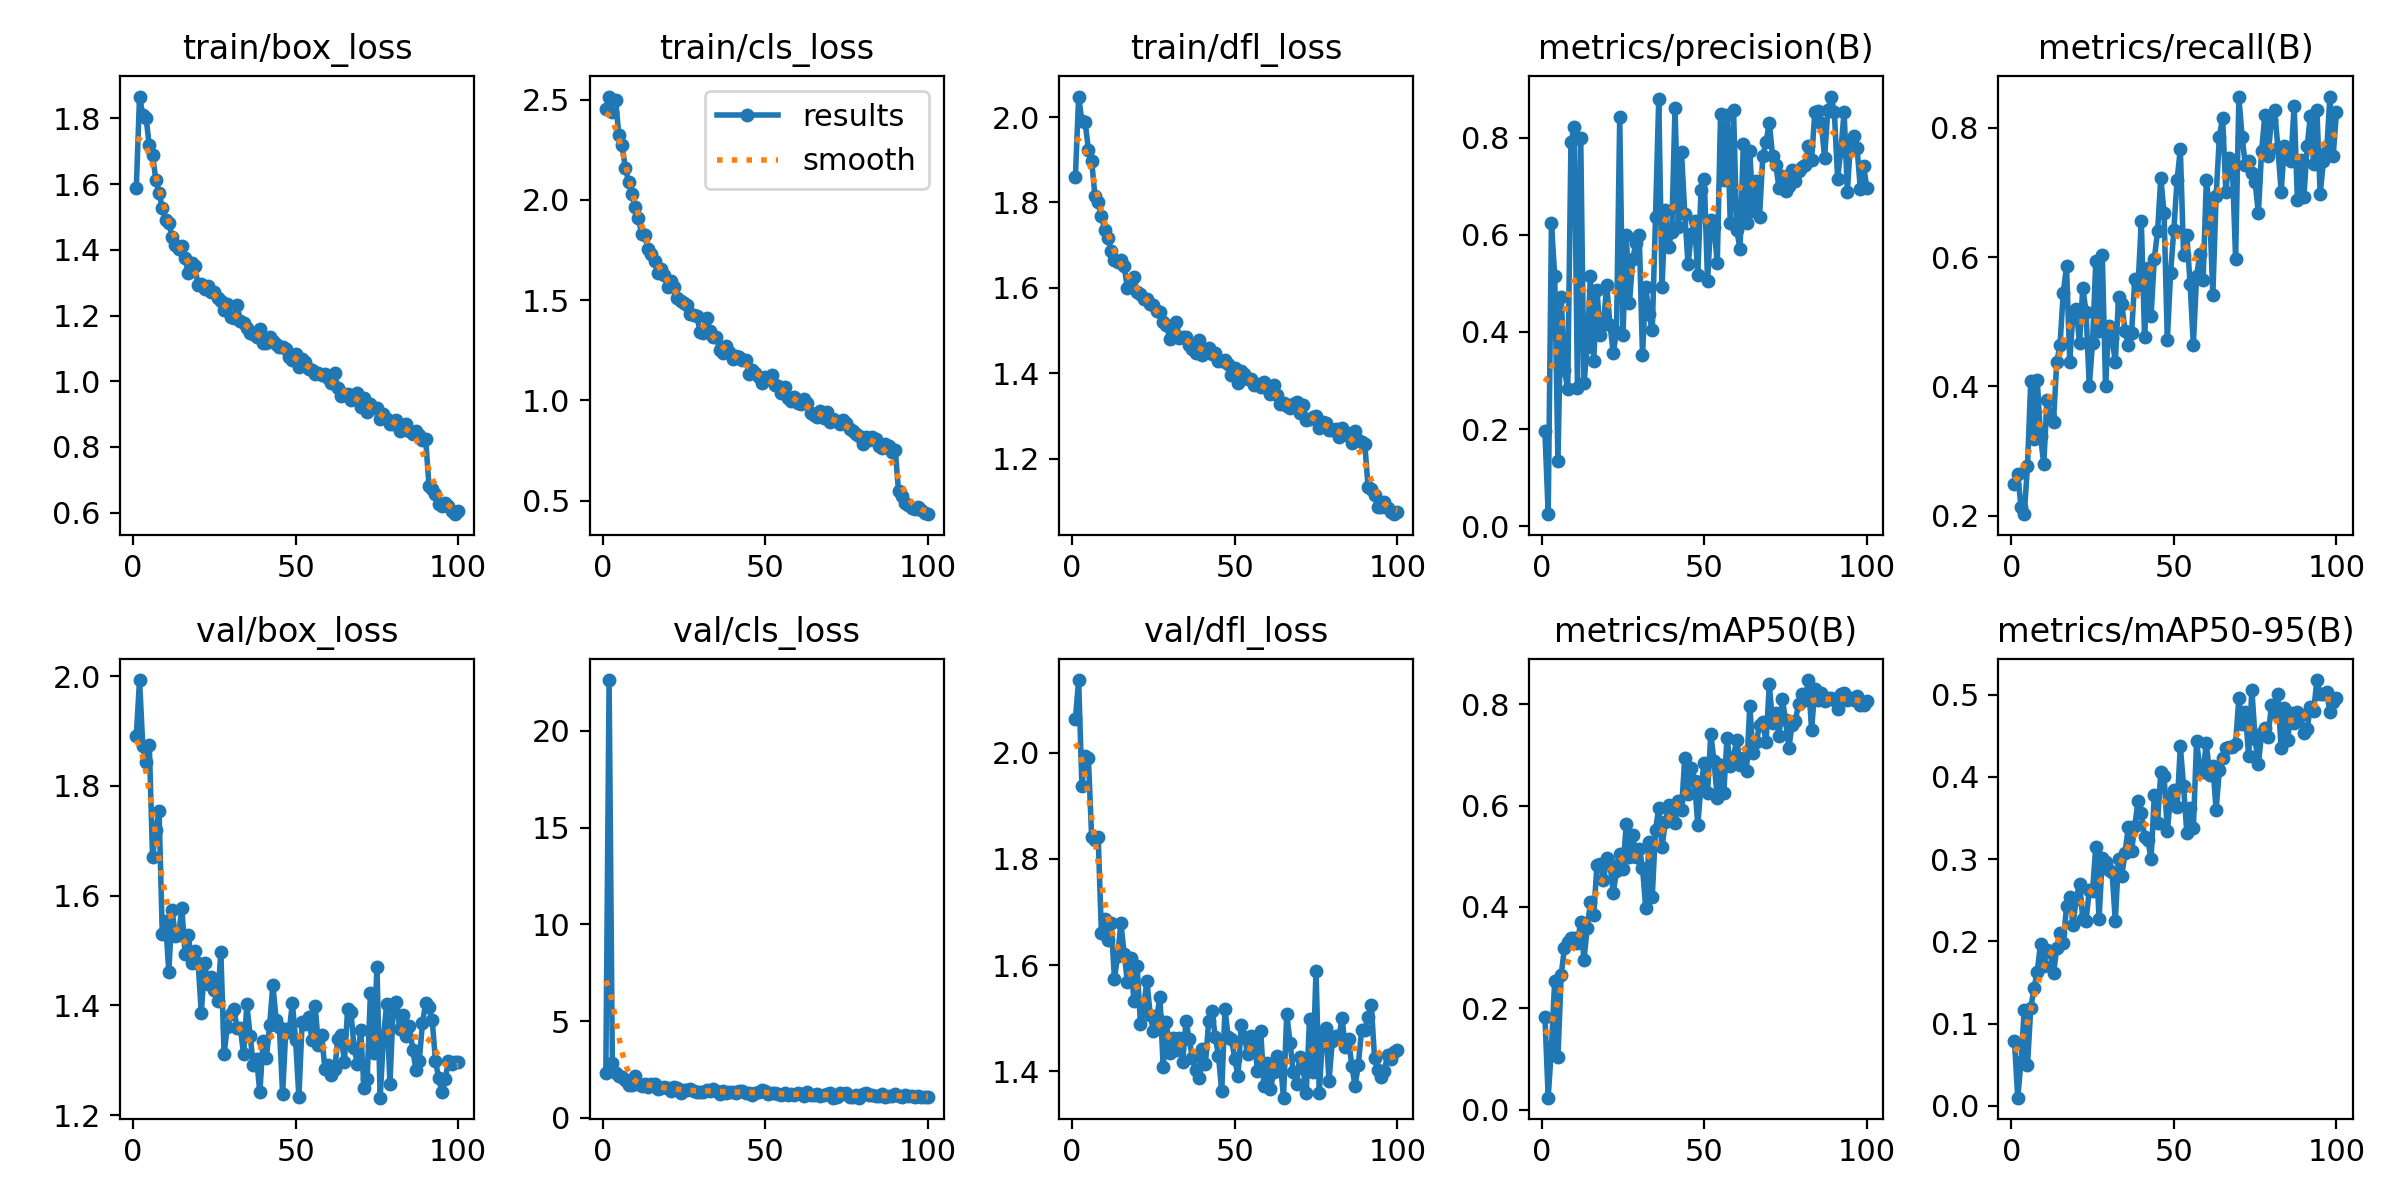

Source data for this figure (header and first rows):
epoch, time, train/box_loss, train/cls_loss, train/dfl_loss, metrics/precision(B), metrics/recall(B), metrics/mAP50(B), metrics/mAP50-95(B), val/box_loss, val/cls_loss, val/dfl_loss, lr/pg0, lr/pg1, lr/pg2
1, 75.65, 1.588, 2.451, 1.86, 0.195, 0.2491, 0.1834, 0.07828, 1.891, 2.349, 2.063, 0.0005548, 0.0005548, 0.0005548
2, 145.6, 1.867, 2.516, 2.048, 0.02472, 0.2647, 0.02356, 0.00979, 1.993, 22.62, 2.137, 0.001099, 0.001099, 0.001099
3, 215, 1.81, 2.44, 1.99, 0.6235, 0.2132, 0.1232, 0.05363, 1.872, 2.824, 1.938, 0.001633, 0.001633, 0.001633
4, 288, 1.802, 2.499, 1.988, 0.5159, 0.2026, 0.2547, 0.1169, 1.843, 2.308, 1.995, 0.001617, 0.001617, 0.001617
5, 360.8, 1.718, 2.324, 1.924, 0.1339, 0.2772, 0.1048, 0.04931, 1.874, 2.194, 1.99, 0.001601, 0.001601, 0.001601
6, 433.8, 1.689, 2.272, 1.898, 0.4723, 0.4085, 0.2659, 0.1187, 1.67, 2.107, 1.841, 0.001584, 0.001584, 0.001584
7, 506.6, 1.614, 2.158, 1.816, 0.3219, 0.319, 0.3191, 0.1427, 1.72, 1.941, 1.836, 0.001568, 0.001568, 0.001568
8, 579.3, 1.573, 2.092, 1.8, 0.282, 0.4094, 0.3316, 0.1632, 1.754, 1.706, 1.842, 0.001551, 0.001551, 0.001551
9, 649.9, 1.527, 2.028, 1.768, 0.7904, 0.3235, 0.3382, 0.1967, 1.529, 1.713, 1.661, 0.001535, 0.001535, 0.001535
10, 719.7, 1.49, 1.964, 1.736, 0.8207, 0.2794, 0.3382, 0.1705, 1.554, 2.157, 1.687, 0.001518, 0.001518, 0.001518
11, 789, 1.482, 1.911, 1.716, 0.2847, 0.3789, 0.3292, 0.1893, 1.46, 1.774, 1.647, 0.001502, 0.001502, 0.001502
12, 859.9, 1.44, 1.83, 1.685, 0.8, 0.3529, 0.3708, 0.1874, 1.574, 1.644, 1.68, 0.001485, 0.001485, 0.001485
13, 933.1, 1.416, 1.823, 1.665, 0.2938, 0.3456, 0.2961, 0.1616, 1.526, 1.742, 1.574, 0.001469, 0.001469, 0.001469
14, 1006, 1.401, 1.753, 1.66, 0.3694, 0.4379, 0.3585, 0.1914, 1.527, 1.592, 1.617, 0.001452, 0.001452, 0.001452
15, 1081, 1.411, 1.732, 1.664, 0.5155, 0.4641, 0.4097, 0.2097, 1.577, 1.74, 1.679, 0.001436, 0.001436, 0.001436
16, 1151, 1.375, 1.697, 1.651, 0.3406, 0.5449, 0.3837, 0.1979, 1.493, 1.768, 1.621, 0.001419, 0.001419, 0.001419
17, 1221, 1.33, 1.633, 1.599, 0.487, 0.5858, 0.483, 0.2426, 1.528, 1.508, 1.568, 0.001403, 0.001403, 0.001403
18, 1292, 1.36, 1.655, 1.619, 0.3929, 0.4379, 0.4852, 0.2535, 1.477, 1.569, 1.613, 0.001386, 0.001386, 0.001386
19, 1365, 1.35, 1.626, 1.625, 0.4153, 0.5155, 0.4524, 0.2201, 1.5, 1.585, 1.532, 0.00137, 0.00137, 0.00137
20, 1438, 1.293, 1.564, 1.589, 0.4965, 0.5203, 0.4962, 0.252, 1.478, 1.552, 1.597, 0.001353, 0.001353, 0.001353
21, 1511, 1.297, 1.598, 1.586, 0.4151, 0.4666, 0.4853, 0.2702, 1.386, 1.401, 1.489, 0.001337, 0.001337, 0.001337
22, 1580, 1.28, 1.566, 1.573, 0.3567, 0.5523, 0.4284, 0.2276, 1.477, 1.605, 1.522, 0.00132, 0.00132, 0.00132
23, 1648, 1.29, 1.512, 1.573, 0.3997, 0.5155, 0.4701, 0.2251, 1.438, 1.548, 1.57, 0.001304, 0.001304, 0.001304
24, 1718, 1.271, 1.497, 1.563, 0.8428, 0.4011, 0.5053, 0.2619, 1.451, 1.299, 1.506, 0.001287, 0.001287, 0.001287
25, 1789, 1.272, 1.484, 1.561, 0.3927, 0.4673, 0.4748, 0.261, 1.428, 1.451, 1.475, 0.001271, 0.001271, 0.001271
26, 1862, 1.253, 1.476, 1.547, 0.6002, 0.5931, 0.5641, 0.3151, 1.408, 1.459, 1.501, 0.001254, 0.001254, 0.001254
27, 1936, 1.245, 1.432, 1.544, 0.4601, 0.4861, 0.4981, 0.227, 1.497, 1.481, 1.539, 0.001238, 0.001238, 0.001238
28, 2009, 1.216, 1.425, 1.521, 0.5501, 0.6032, 0.5424, 0.3007, 1.311, 1.408, 1.408, 0.001221, 0.001221, 0.001221
29, 2082, 1.236, 1.422, 1.514, 0.5833, 0.4011, 0.4994, 0.297, 1.361, 1.351, 1.493, 0.001205, 0.001205, 0.001205
30, 2154, 1.194, 1.339, 1.481, 0.5995, 0.4935, 0.5133, 0.2869, 1.383, 1.363, 1.433, 0.001188, 0.001188, 0.001188
31, 2227, 1.192, 1.337, 1.499, 0.3524, 0.4747, 0.4776, 0.284, 1.394, 1.348, 1.463, 0.001172, 0.001172, 0.001172
32, 2299, 1.232, 1.409, 1.519, 0.4919, 0.4379, 0.3976, 0.225, 1.358, 1.453, 1.439, 0.001155, 0.001155, 0.001155
33, 2372, 1.183, 1.345, 1.483, 0.4363, 0.5376, 0.5277, 0.3004, 1.359, 1.411, 1.463, 0.001139, 0.001139, 0.001139
34, 2444, 1.178, 1.318, 1.484, 0.4031, 0.527, 0.4199, 0.2798, 1.311, 1.512, 1.417, 0.001122, 0.001122, 0.001122
35, 2517, 1.161, 1.318, 1.485, 0.6354, 0.4861, 0.5517, 0.3079, 1.402, 1.401, 1.494, 0.001106, 0.001106, 0.001106
36, 2590, 1.146, 1.249, 1.467, 0.8803, 0.4641, 0.5951, 0.3387, 1.345, 1.249, 1.461, 0.001089, 0.001089, 0.001089
37, 2663, 1.143, 1.236, 1.457, 0.4918, 0.482, 0.5175, 0.3102, 1.292, 1.419, 1.424, 0.001073, 0.001073, 0.001073
38, 2736, 1.134, 1.269, 1.448, 0.6503, 0.5666, 0.5666, 0.34, 1.302, 1.277, 1.403, 0.001056, 0.001056, 0.001056
39, 2809, 1.159, 1.24, 1.477, 0.5739, 0.5564, 0.6013, 0.3711, 1.241, 1.332, 1.388, 0.00104, 0.00104, 0.00104
40, 2883, 1.116, 1.204, 1.442, 0.6063, 0.6561, 0.5865, 0.356, 1.336, 1.341, 1.442, 0.001023, 0.001023, 0.001023
41, 2954, 1.118, 1.22, 1.451, 0.8618, 0.4758, 0.5648, 0.3271, 1.304, 1.315, 1.414, 0.001007, 0.001007, 0.001007
42, 3023, 1.135, 1.215, 1.46, 0.6156, 0.5825, 0.6094, 0.3233, 1.363, 1.416, 1.495, 0.0009904, 0.0009904, 0.0009904
43, 3092, 1.123, 1.202, 1.444, 0.7701, 0.5093, 0.5913, 0.3001, 1.438, 1.395, 1.513, 0.0009739, 0.0009739, 0.0009739
44, 3161, 1.113, 1.202, 1.448, 0.6435, 0.5972, 0.694, 0.3778, 1.374, 1.306, 1.465, 0.0009574, 0.0009574, 0.0009574
45, 3230, 1.103, 1.134, 1.428, 0.5387, 0.6399, 0.6218, 0.3444, 1.361, 1.288, 1.429, 0.0009409, 0.0009409, 0.0009409
46, 3298, 1.103, 1.151, 1.43, 0.6006, 0.7226, 0.6741, 0.4063, 1.239, 1.165, 1.362, 0.0009244, 0.0009244, 0.0009244
47, 3367, 1.099, 1.138, 1.431, 0.6283, 0.6675, 0.6489, 0.4013, 1.357, 1.277, 1.517, 0.0009078, 0.0009078, 0.0009078
48, 3438, 1.073, 1.118, 1.423, 0.5172, 0.4714, 0.5614, 0.3339, 1.351, 1.366, 1.464, 0.0008913, 0.0008913, 0.0008913
49, 3510, 1.066, 1.087, 1.397, 0.6924, 0.5752, 0.6407, 0.3765, 1.404, 1.465, 1.461, 0.0008748, 0.0008748, 0.0008748
50, 3583, 1.083, 1.114, 1.413, 0.7148, 0.6418, 0.6844, 0.3844, 1.336, 1.419, 1.423, 0.0008583, 0.0008583, 0.0008583
51, 3655, 1.042, 1.106, 1.378, 0.5037, 0.7189, 0.6249, 0.3628, 1.232, 1.244, 1.391, 0.0008418, 0.0008418, 0.0008418
52, 3727, 1.067, 1.126, 1.404, 0.6296, 0.7672, 0.7418, 0.4376, 1.37, 1.291, 1.487, 0.0008253, 0.0008253, 0.0008253
53, 3799, 1.059, 1.075, 1.399, 0.6157, 0.6028, 0.6873, 0.3883, 1.366, 1.286, 1.464, 0.0008088, 0.0008088, 0.0008088
54, 3871, 1.038, 1.071, 1.386, 0.541, 0.634, 0.6146, 0.3314, 1.379, 1.248, 1.432, 0.0007923, 0.0007923, 0.0007923
55, 3943, 1.035, 1.036, 1.387, 0.8475, 0.5588, 0.68, 0.3623, 1.337, 1.182, 1.466, 0.0007758, 0.0007758, 0.0007758
56, 4014, 1.023, 1.067, 1.373, 0.713, 0.4641, 0.625, 0.3373, 1.399, 1.275, 1.461, 0.0007593, 0.0007593, 0.0007593
57, 4086, 1.026, 1.01, 1.375, 0.8457, 0.571, 0.734, 0.4439, 1.327, 1.176, 1.4, 0.0007428, 0.0007428, 0.0007428
58, 4159, 1.02, 0.9983, 1.368, 0.623, 0.6046, 0.6784, 0.4098, 1.346, 1.235, 1.475, 0.0007263, 0.0007263, 0.0007263
59, 4232, 1.022, 1.019, 1.38, 0.8572, 0.5647, 0.6968, 0.4063, 1.285, 1.203, 1.372, 0.0007098, 0.0007098, 0.0007098
60, 4304, 1.009, 0.9875, 1.366, 0.6093, 0.7189, 0.7301, 0.4415, 1.291, 1.269, 1.416, 0.0006933, 0.0006933, 0.0006933
... 40 more rows
